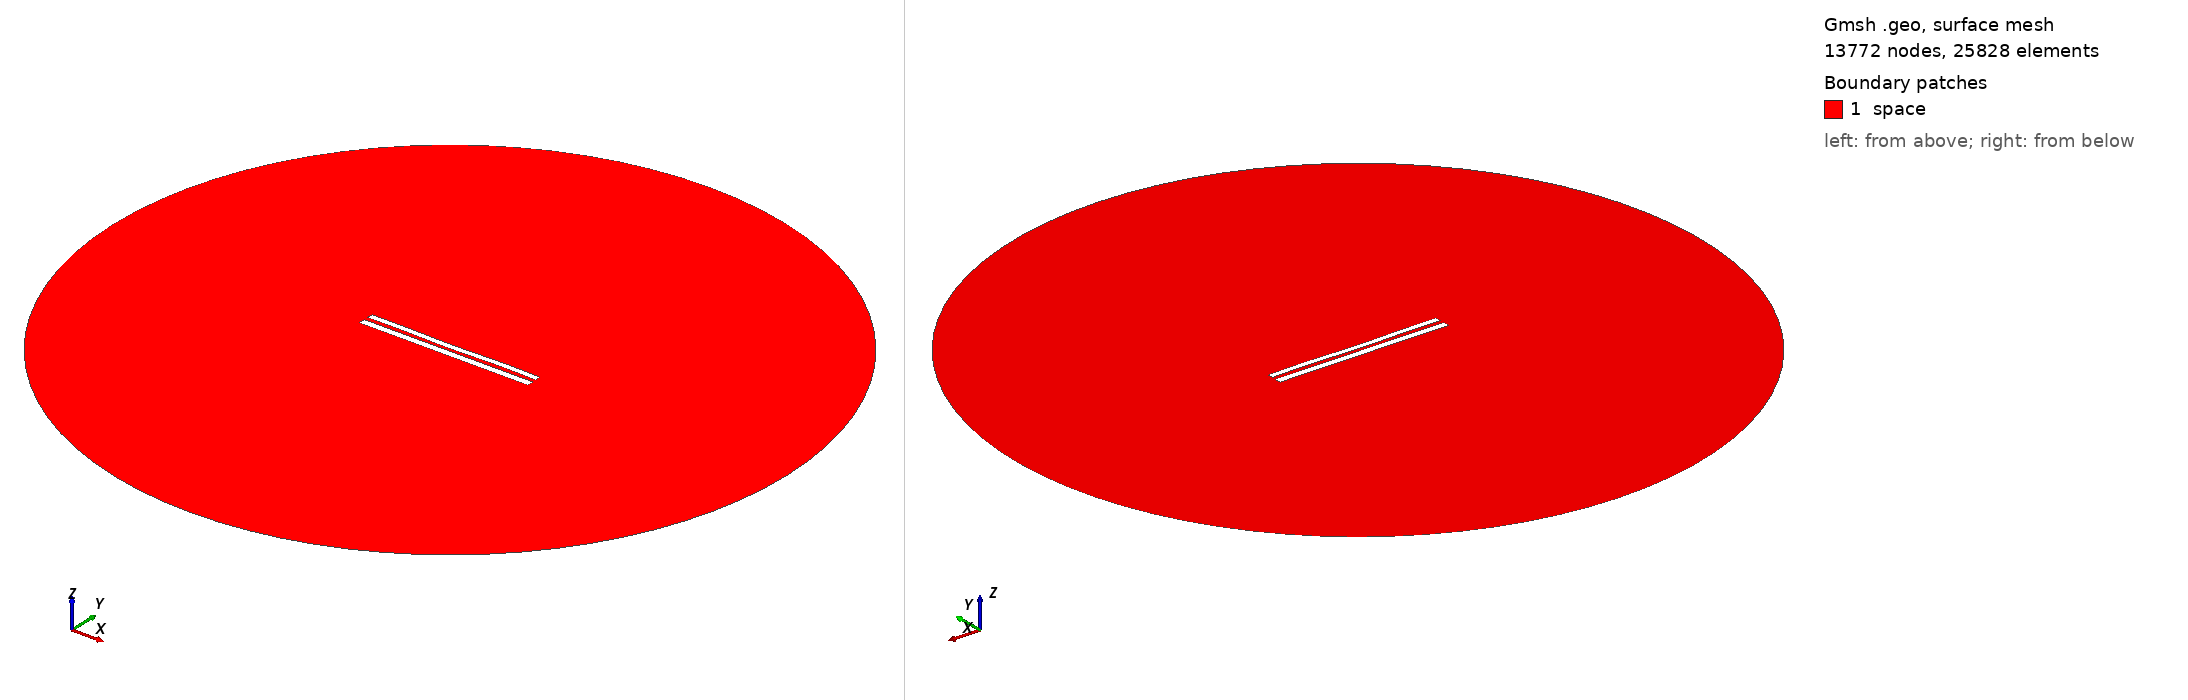

Gmsh geometry script, surface-meshed: 13772 nodes, 25828 surface elements. Boundary patches (legend numbers): 1 space. Left view from above one corner, right view from below the opposite corner. Legend entries are the model's physical surfaces. The drawing asked Gmsh for element sizes between 1% and 20% of the model's largest extent; the script's own settings can give other sizes.

=== 8885.geo (drawn) ===
//---------------------------------------
// Geometry kernel
//---------------------------------------

SetFactory("OpenCASCADE");



//---------------------------------------
// Parameters of the geometry
//---------------------------------------

// Overetch of the upper plate
overetch = 0.25;

// Distance between the plates
distance = 2.5;

// Discretization over the x axis (for the deformation)
nx = 50; 

// Length of the plate
L = 100 - overetch; 

// Number of modes
n = 4; 

// 1st mode coefficient
coeff(1) = -0.075;
beta(1) = 0.596864 * 3.1415926535 / L;

// 2nd mode coefficient
coeff(2) = -0.15;
beta(2) = 1.49418 * 3.1415926535 / L;

// 3rd mode coefficient
coeff(3) = -0.075;
beta(3) = 2.50025 * 3.1415926535 / L;

// 4th mode coefficient
coeff(4) = 0.15;
beta(4) = 3.49999 * 3.1415926535 / L;



//---------------------------------------
// Upper plate (deformed rectangle)
//---------------------------------------

// Coordiantes of the upper plate
xmin = -50;
xmax = 50 - overetch;

// Height of the upper plate
yheight = 4 - 2 * overetch;

// Indexes of the points
UpperID[] = {};
LowerID[] = {};
LeftID[] = {};
RightID[] = {};

// Point index
p = 1;

// Horizontal edges
For i In {1:nx}
    x = xmin + (i-1)*(xmax - xmin)/(nx-1);

    y_bottom = distance / 2 + overetch;
    For j In {1:n}
        C = (Cosh(beta(j)*L) + Cos(beta(j)*L)) / (Sinh(beta(j)*L) + Sin(beta(j)*L));
        y_bottom  = y_bottom + coeff(j) * (Cosh(beta(j)*(x+50)) - Cos(beta(j)*(x+50)) - C * (Sinh(beta(j)*(x+50)) - Sin(beta(j)*(x+50))));
    EndFor

    y_top = y_bottom + yheight;

    Point(p) = {x, y_top, 0, 1.0};
    UpperID[i] = p;
    p = p + 1;

    Point(p) = {x, y_bottom, 0, 1.0};
    LowerID[i] = p;
    p = p + 1;
EndFor

// Create point lists
UpperPts[] = {}; LowerPts[] = {};
For i In {1:nx}
  UpperPts[] += {UpperID[i]};
  LowerPts[] += {LowerID[i]};
EndFor

// Build splines
Spline(1) = {UpperPts[]};
Spline(2) = {LowerPts[]};
Line(3) = {LowerPts[nx-1], UpperPts[nx-1]};
Line(4) = {LowerPts[0], UpperPts[0]};

// Build the plane surface
Curve Loop(1) = {2, 3, -1, -4};
Plane Surface(1) = {1};



//---------------------------------------
// Lower plate (rectangle)
//---------------------------------------

// Vertices
Point(1001) = {-50, -1, 0, 1.0};
Point(1002) = { 50, -1, 0, 1.0};
Point(1003) = { 50,  -5, 0, 1.0};
Point(1004) = {-50,  -5, 0, 1.0};

// Edges
Line(5) = {1001, 1002};
Line(6) = {1002, 1003};
Line(7) = {1003, 1004};
Line(8) = {1004, 1001};

// Plane surface
Line Loop(2) = {5, 6, 7, 8};
Plane Surface(2) = {2}; 



//---------------------------------------
// Outer (fictious) boundary
//---------------------------------------

// Points
Point(1005) = {0, 0, 0};       // Center
Point(1006) = {200, 0, 0};     // Start point
Point(1007) = {0, 200, 0};     // 90 degrees
Point(1008) = {-200, 0, 0};    // 180 degrees
Point(1009) = {0, -200, 0};    // 270 degrees

// Circle arcs (each needs start, center, end)
Circle(9) = {1006, 1005, 1007};
Circle(10) = {1007, 1005, 1008};
Circle(11) = {1008, 1005, 1009};
Circle(12) = {1009, 1005, 1006};

// Plane surface for the entire domain
Curve Loop(3) = {9, 10, 11, 12};
Surface(3) = {3};

// Subtract the plates from the whole domain to obtain the actual domain where we want to solve the equations
BooleanDifference{ Surface{3}; Delete; }{ Surface{1}; Surface{2}; Delete; }




//---------------------------------------
// Transfinite Lines/Curves
//---------------------------------------

// Set the number of points on the boundaries
r = 7;

// Plates
Transfinite Curve {1, 2} = 50*r Using Progression 1;
Transfinite Curve {3, 4} = 2*r Using Progression 1;
Transfinite Line {5, 7} = 50*r Using Progression 1;
Transfinite Line {6, 8} = 2*r Using Progression 1;

// Outer boundary
Transfinite Line {9, 10, 11, 12} = 20 Using Progression 1;



//---------------------------------------
// Physical groups
//---------------------------------------                

// Physical curves (boundaries)
Physical Line("force_segment", 10) = {2};
Physical Line("upper_plate", 11) = {1, 3, 4};
Physical Line("lower_plate", 12) = {5, 6, 7, 8};
Physical Line("boundary", 20) = {9, 10, 11, 12};

// Physical Surfaces
Physical Surface("space", 30) = {3};



//---------------------------------------
// 6. Generate the Mesh
//---------------------------------------

// 2D mesh generation
Mesh 2;
